Run: headless pygame with SDL's dummy video driver; simulated clock (each Clock.tick advances the game by its frame time, no real sleeping); random seed 0; keys injected as events and as key.get_pressed() state; mouse plan: one left click at the window centre at the start of phase 2, then a move to the lower-right quarter at the start of phase 3.
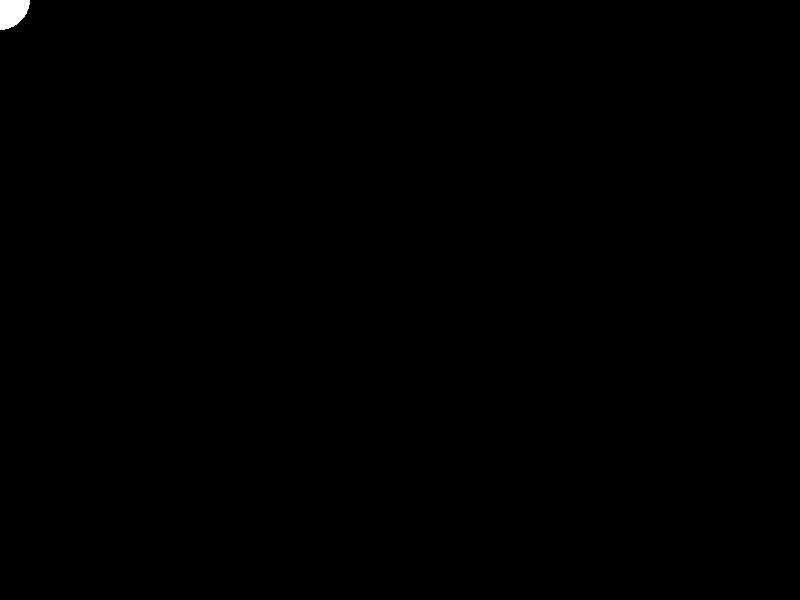
Frame 1 of 4 · flips 1–60 · no input
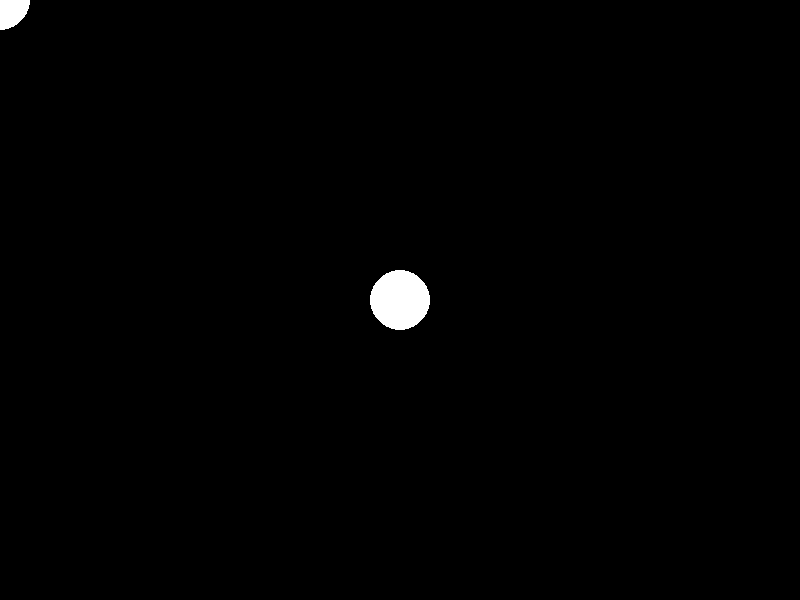
Frame 2 of 4 · flips 61–180 · clicked the window centre · tapped SPACE, RETURN · held RIGHT (→), D
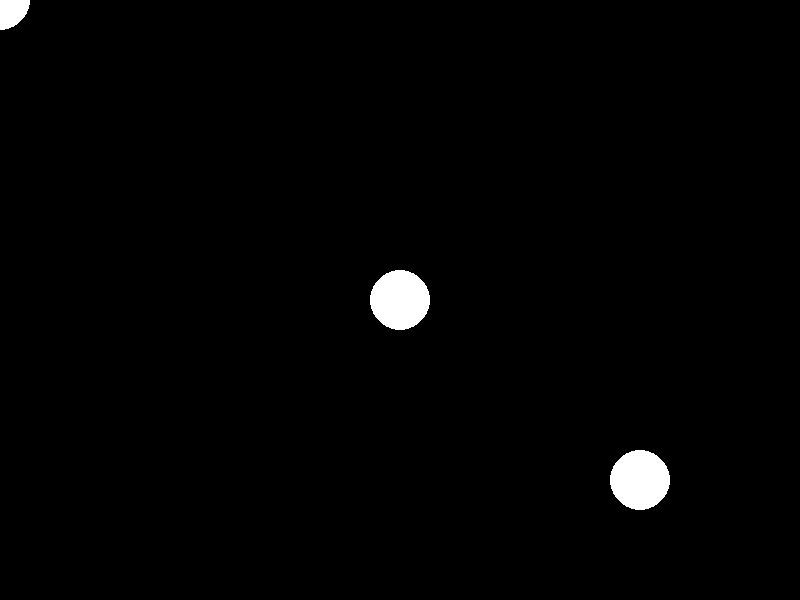
Frame 3 of 4 · flips 181–300 · moved the mouse to the lower-right quarter · held DOWN (↓), S
Frame 4 of 4 · flips 301–420 · held LEFT (←), A, UP (↑), W · screen unchanged from frame 3, image omitted

The pygame program that drew these frames:

import pygame

pygame.init()

WIDTH, HEIGHT = 800, 600
screen = pygame.display.set_mode((WIDTH, HEIGHT))
pygame.display.set_caption("Shape Drawer")


WHITE = (255, 255, 255)
RED = (255, 0, 0)
GREEN = (0, 255, 0)
BLUE = (0, 0, 255)


running = True
shape = "circle"
color = WHITE
size = 30
shapes = []

def draw_shape(position):
    shapes.append((shape, color, position))


while running:
    screen.fill((0, 0, 0))

    for shape_type, shape_color, pos in shapes:
        if shape_type == "circle":
            pygame.draw.circle(screen, shape_color, pos, size)
        elif shape_type == "rect":
            pygame.draw.rect(screen, shape_color, (pos[0] - size, pos[1] - size, size * 2, size * 2))

    mouse_pos = pygame.mouse.get_pos()
    draw_shape(mouse_pos)

    for event in pygame.event.get():
        if event.type == pygame.QUIT:
            running = False
        elif event.type == pygame.KEYDOWN:
            if event.key == pygame.K_x:
                shapes.clear()
            elif event.key == pygame.K_BACKSPACE:
                if shapes:
                    shapes.pop()
            elif event.key == pygame.K_s:
                shape = "circle"
            elif event.key == pygame.K_e:
                shape = "rect"
            elif event.key == pygame.K_r:
                color = RED
            elif event.key == pygame.K_g:
                color = GREEN
            elif event.key == pygame.K_b:
                color = BLUE

    pygame.display.flip()

pygame.quit()
